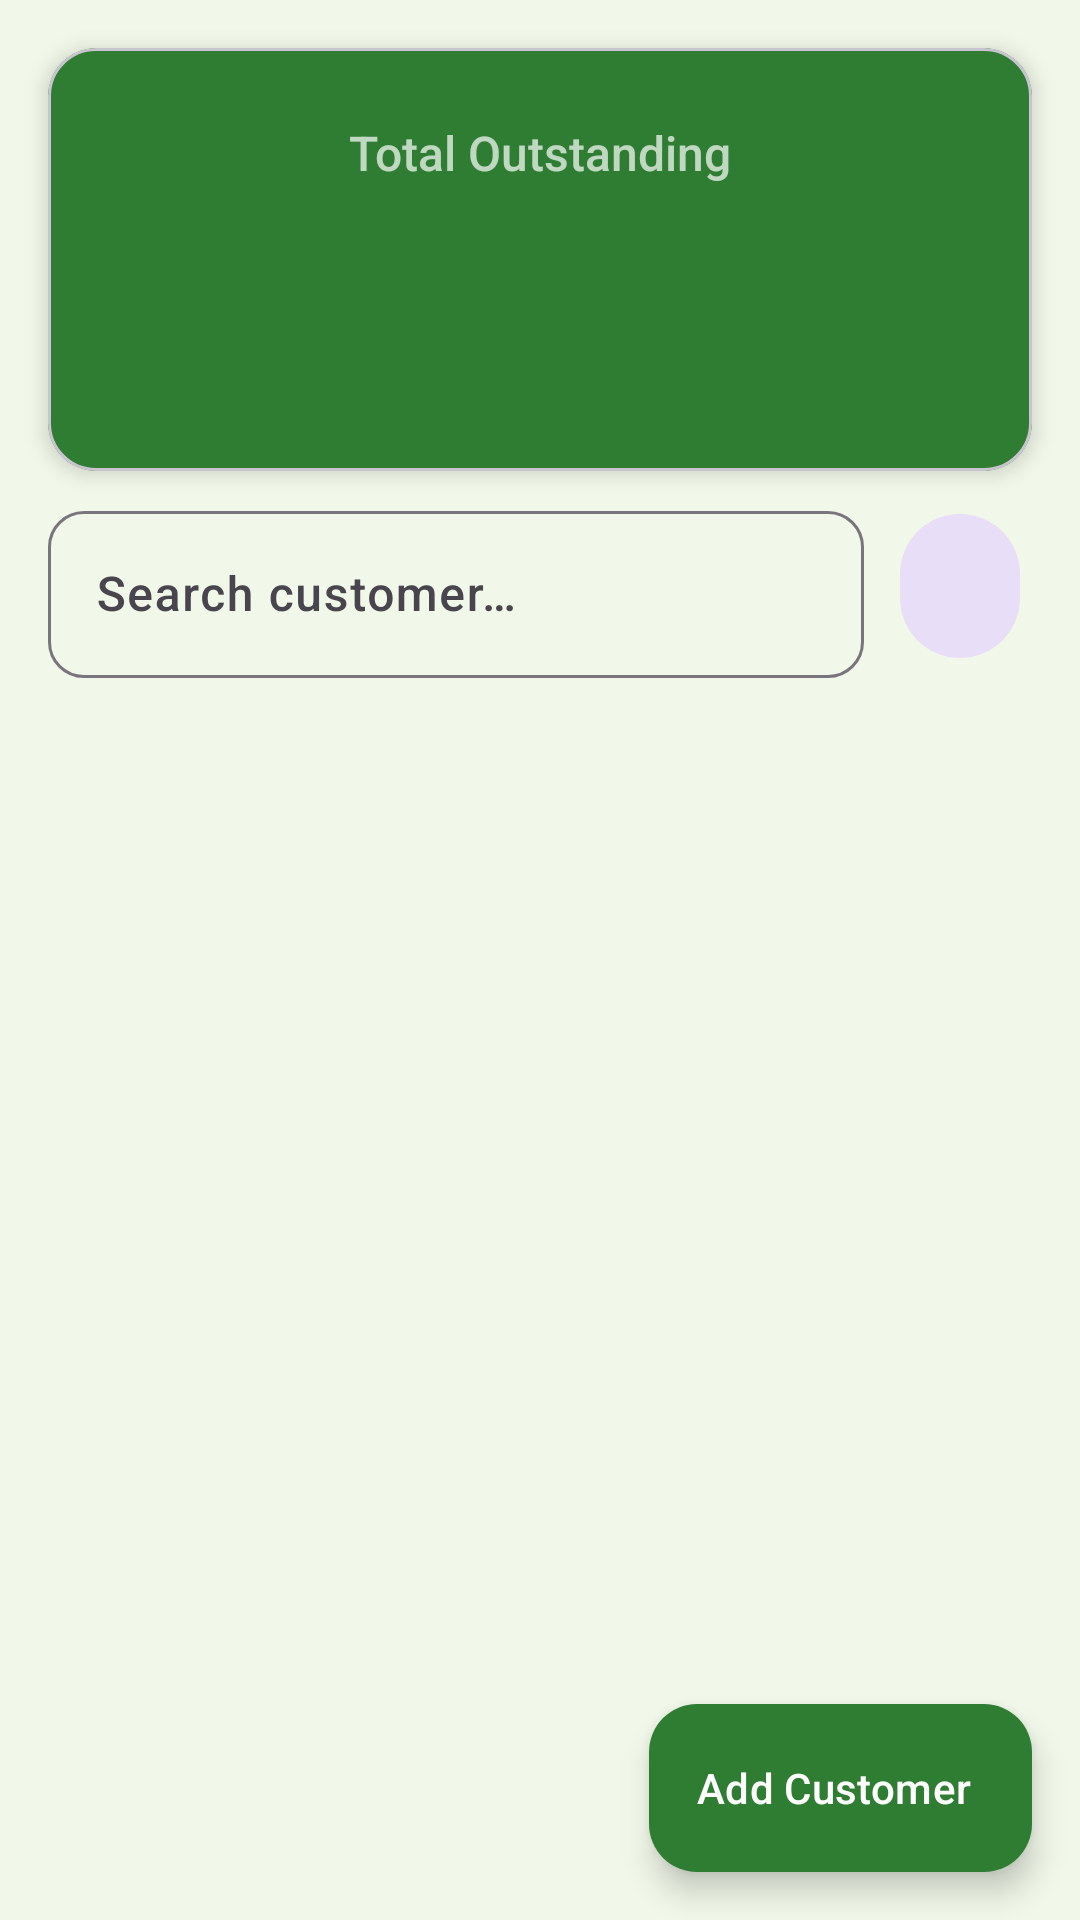

The Android layout XML behind this screen, and the referenced resources:
<!-- AndroidManifest.xml: application theme Theme.GramaKhata -->
<!-- res/layout/fragment_due_dashboard.xml -->
<?xml version="1.0" encoding="utf-8"?>
<androidx.constraintlayout.widget.ConstraintLayout xmlns:android="http://schemas.android.com/apk/res/android"
    xmlns:app="http://schemas.android.com/apk/res-auto"
    xmlns:tools="http://schemas.android.com/tools"
    android:layout_width="match_parent"
    android:layout_height="match_parent"
    android:background="@color/background">

    
    <com.google.android.material.card.MaterialCardView
        android:id="@+id/cardTotalDue"
        android:layout_width="0dp"
        android:layout_height="wrap_content"
        android:layout_margin="@dimen/spacing_md"
        app:cardCornerRadius="@dimen/card_radius"
        app:cardElevation="@dimen/card_elevation"
        app:cardBackgroundColor="@color/primary"
        app:layout_constraintTop_toTopOf="parent"
        app:layout_constraintStart_toStartOf="parent"
        app:layout_constraintEnd_toEndOf="parent">

        <LinearLayout
            android:layout_width="match_parent"
            android:layout_height="wrap_content"
            android:orientation="vertical"
            android:padding="@dimen/spacing_lg"
            android:gravity="center">

            <TextView
                android:layout_width="wrap_content"
                android:layout_height="wrap_content"
                android:text="@string/dashboard_total_due"
                android:textColor="#B2FFFFFF"
                android:textSize="@dimen/text_body" />

            <TextView
                android:id="@+id/tvTotalDue"
                android:layout_width="wrap_content"
                android:layout_height="wrap_content"
                android:textColor="@color/text_on_dark"
                android:textSize="@dimen/text_amount_large"
                android:textStyle="bold"
                android:layout_marginTop="@dimen/spacing_sm"
                tools:text="₹ 12,450" />

            <TextView
                android:id="@+id/tvCustomerCount"
                android:layout_width="wrap_content"
                android:layout_height="wrap_content"
                android:textColor="#80FFFFFF"
                android:textSize="@dimen/text_caption"
                android:layout_marginTop="@dimen/spacing_xs"
                tools:text="5 customers with outstanding dues" />

        </LinearLayout>
    </com.google.android.material.card.MaterialCardView>

    
    <LinearLayout
        android:id="@+id/searchFilterRow"
        android:layout_width="0dp"
        android:layout_height="wrap_content"
        android:orientation="horizontal"
        android:layout_marginHorizontal="@dimen/spacing_md"
        android:layout_marginTop="@dimen/spacing_sm"
        android:gravity="center_vertical"
        app:layout_constraintTop_toBottomOf="@id/cardTotalDue"
        app:layout_constraintStart_toStartOf="parent"
        app:layout_constraintEnd_toEndOf="parent">

        <com.google.android.material.textfield.TextInputLayout
            android:id="@+id/searchLayout"
            android:layout_width="0dp"
            android:layout_height="wrap_content"
            android:layout_weight="1"
            style="@style/Widget.Material3.TextInputLayout.OutlinedBox"
            app:boxCornerRadiusTopStart="12dp"
            app:boxCornerRadiusTopEnd="12dp"
            app:boxCornerRadiusBottomStart="12dp"
            app:boxCornerRadiusBottomEnd="12dp">

            <com.google.android.material.textfield.TextInputEditText
                android:id="@+id/etSearch"
                android:layout_width="match_parent"
                android:layout_height="wrap_content"
                android:hint="@string/dashboard_search_hint"
                android:inputType="text"
                android:maxLines="1" />
        </com.google.android.material.textfield.TextInputLayout>

        <com.google.android.material.button.MaterialButton
            android:id="@+id/btnDateFilter"
            android:layout_width="48dp"
            android:layout_height="48dp"
            android:layout_marginStart="8dp"
            android:insetTop="0dp"
            android:insetBottom="0dp"
            app:icon="@drawable/ic_report"
            app:iconGravity="textStart"
            app:iconPadding="0dp"
            style="@style/Widget.Material3.Button.IconButton.Filled.Tonal" />
    </LinearLayout>

    
    <com.google.android.material.chip.Chip
        android:id="@+id/chipDateFilter"
        android:layout_width="wrap_content"
        android:layout_height="wrap_content"
        android:layout_marginStart="@dimen/spacing_md"
        android:layout_marginTop="@dimen/spacing_xs"
        android:visibility="gone"
        app:closeIconVisible="true"
        app:chipBackgroundColor="@color/primary_light"
        app:closeIconTint="@color/text_primary"
        app:layout_constraintTop_toBottomOf="@id/searchFilterRow"
        app:layout_constraintStart_toStartOf="parent"
        tools:text="01 Jan - 31 Jan"
        tools:visibility="visible" />

    
    <androidx.recyclerview.widget.RecyclerView
        android:id="@+id/rvCustomers"
        android:layout_width="0dp"
        android:layout_height="0dp"
        android:layout_marginTop="@dimen/spacing_sm"
        android:clipToPadding="false"
        android:paddingBottom="80dp"
        app:layoutManager="androidx.recyclerview.widget.LinearLayoutManager"
        app:layout_constraintTop_toBottomOf="@id/chipDateFilter"
        app:layout_constraintBottom_toBottomOf="parent"
        app:layout_constraintStart_toStartOf="parent"
        app:layout_constraintEnd_toEndOf="parent"
        tools:listitem="@layout/item_customer" />

    
    <LinearLayout
        android:id="@+id/emptyState"
        android:layout_width="wrap_content"
        android:layout_height="wrap_content"
        android:orientation="vertical"
        android:gravity="center"
        android:visibility="gone"
        app:layout_constraintTop_toBottomOf="@id/chipDateFilter"
        app:layout_constraintBottom_toBottomOf="parent"
        app:layout_constraintStart_toStartOf="parent"
        app:layout_constraintEnd_toEndOf="parent">

        <ImageView
            android:layout_width="96dp"
            android:layout_height="96dp"
            android:src="@drawable/ic_person"
            android:alpha="0.3"
            android:contentDescription="No customers" />

        <TextView
            android:layout_width="wrap_content"
            android:layout_height="wrap_content"
            android:text="@string/dashboard_no_customers"
            android:textColor="@color/text_secondary"
            android:textSize="@dimen/text_body"
            android:gravity="center"
            android:layout_marginTop="@dimen/spacing_md" />
    </LinearLayout>

    
    <com.google.android.material.floatingactionbutton.ExtendedFloatingActionButton
        android:id="@+id/fabAddCustomer"
        android:layout_width="wrap_content"
        android:layout_height="wrap_content"
        android:layout_margin="@dimen/fab_margin"
        android:text="@string/customer_add_title"
        android:textColor="@color/text_on_dark"
        app:icon="@drawable/ic_add"
        app:iconTint="@color/text_on_dark"
        app:backgroundTint="@color/primary"
        app:layout_constraintBottom_toBottomOf="parent"
        app:layout_constraintEnd_toEndOf="parent" />

</androidx.constraintlayout.widget.ConstraintLayout>
<!-- res/layout/item_customer.xml (included above) -->
<?xml version="1.0" encoding="utf-8"?>
<com.google.android.material.card.MaterialCardView xmlns:android="http://schemas.android.com/apk/res/android"
    xmlns:app="http://schemas.android.com/apk/res-auto"
    xmlns:tools="http://schemas.android.com/tools"
    android:layout_width="match_parent"
    android:layout_height="wrap_content"
    android:layout_marginHorizontal="@dimen/spacing_md"
    android:layout_marginVertical="@dimen/spacing_xs"
    app:cardCornerRadius="@dimen/card_radius"
    app:cardElevation="2dp"
    app:cardBackgroundColor="@color/card_background"
    android:clickable="true"
    android:focusable="true"
    android:foreground="?android:attr/selectableItemBackground">

    <androidx.constraintlayout.widget.ConstraintLayout
        android:layout_width="match_parent"
        android:layout_height="wrap_content"
        android:padding="@dimen/card_padding">

        
        <View
            android:id="@+id/viewAgeingIndicator"
            android:layout_width="4dp"
            android:layout_height="0dp"
            android:visibility="gone"
            android:background="@color/due_normal"
            app:layout_constraintStart_toStartOf="parent"
            app:layout_constraintTop_toTopOf="parent"
            app:layout_constraintBottom_toBottomOf="parent" />

        
        <com.google.android.material.imageview.ShapeableImageView
            android:id="@+id/ivAvatar"
            android:layout_width="@dimen/avatar_size_medium"
            android:layout_height="@dimen/avatar_size_medium"
            android:scaleType="centerCrop"
            android:src="@drawable/ic_person"
            android:background="@drawable/bg_avatar_circle"
            android:padding="8dp"
            app:shapeAppearanceOverlay="@style/ShapeAppearance.Material3.Corner.Full"
            android:layout_marginStart="8dp"
            app:layout_constraintStart_toEndOf="@id/viewAgeingIndicator"
            app:layout_constraintTop_toTopOf="parent"
            app:layout_constraintBottom_toBottomOf="parent" />

        
        <TextView
            android:id="@+id/tvCustomerName"
            android:layout_width="0dp"
            android:layout_height="wrap_content"
            android:layout_marginStart="@dimen/spacing_md"
            android:textColor="@color/text_primary"
            android:textSize="@dimen/text_subtitle"
            android:textStyle="bold"
            android:maxLines="1"
            android:ellipsize="end"
            app:layout_constraintStart_toEndOf="@id/ivAvatar"
            app:layout_constraintEnd_toStartOf="@id/tvDueAmount"
            app:layout_constraintTop_toTopOf="parent"
            tools:text="Ramesh Kumar" />

        
        <TextView
            android:id="@+id/tvPhone"
            android:layout_width="0dp"
            android:layout_height="wrap_content"
            android:layout_marginStart="@dimen/spacing_md"
            android:textColor="@color/text_secondary"
            android:textSize="@dimen/text_caption"
            android:layout_marginTop="2dp"
            app:layout_constraintStart_toEndOf="@id/ivAvatar"
            app:layout_constraintEnd_toStartOf="@id/tvDueAmount"
            app:layout_constraintTop_toBottomOf="@id/tvCustomerName"
            tools:text="98765 43210" />

        
        <TextView
            android:id="@+id/tvDueAmount"
            android:layout_width="wrap_content"
            android:layout_height="wrap_content"
            android:textSize="@dimen/text_subtitle"
            android:textStyle="bold"
            android:layout_marginEnd="4dp"
            app:layout_constraintEnd_toEndOf="parent"
            app:layout_constraintTop_toTopOf="parent"
            app:layout_constraintBottom_toBottomOf="parent"
            tools:text="₹ 2,450"
            tools:textColor="@color/credit_red" />

    </androidx.constraintlayout.widget.ConstraintLayout>

</com.google.android.material.card.MaterialCardView>
<!-- resources referenced by this layout -->
<resources>
  <color name="background">#FFF1F8E9</color>
  <color name="card_background">#FFFFFFFF</color>
  <color name="credit_red">#FFD32F2F</color>
  <color name="due_normal">#FF2E7D32</color>
  <color name="primary">#FF2E7D32</color>
  <color name="primary_light">#FF66BB6A</color>
  <color name="text_on_dark">#FFFFFFFF</color>
  <color name="text_primary">#FF212121</color>
  <color name="text_secondary">#FF757575</color>
  <dimen name="avatar_size_medium">56dp</dimen>
  <dimen name="card_elevation">4dp</dimen>
  <dimen name="card_padding">16dp</dimen>
  <dimen name="card_radius">16dp</dimen>
  <dimen name="fab_margin">16dp</dimen>
  <dimen name="spacing_lg">24dp</dimen>
  <dimen name="spacing_md">16dp</dimen>
  <dimen name="spacing_sm">8dp</dimen>
  <dimen name="spacing_xs">4dp</dimen>
  <dimen name="text_amount_large">32sp</dimen>
  <dimen name="text_body">16sp</dimen>
  <dimen name="text_caption">12sp</dimen>
  <dimen name="text_subtitle">18sp</dimen>
  <!-- drawable bg_avatar_circle (drawable) -->
  <?xml version="1.0" encoding="utf-8"?>
  <shape xmlns:android="http://schemas.android.com/apk/res/android"
      android:shape="oval">
      <solid android:color="#FFE8F5E9" />
      <size android:width="56dp" android:height="56dp" />
  </shape>
  <string name="customer_add_title">Add Customer</string>
  <string name="dashboard_no_customers">No customers yet.\nTap + to add your first customer.</string>
  <string name="dashboard_search_hint">Search customer…</string>
  <string name="dashboard_total_due">Total Outstanding</string>
  <style name="Theme.GramaKhata" parent="Theme.Material3.Light.NoActionBar">
          <item name="colorPrimary">@color/primary</item>
          <item name="colorPrimaryDark">@color/primary_dark</item>
          <item name="colorOnPrimary">@color/on_primary</item>
          <item name="colorSecondary">@color/secondary</item>
          <item name="colorOnSecondary">@color/on_secondary</item>
          <item name="android:colorBackground">@color/background</item>
          <item name="colorSurface">@color/surface</item>
          <item name="colorOnSurface">@color/on_surface</item>
          <item name="android:statusBarColor">@color/status_bar</item>
          <item name="android:navigationBarColor">@color/primary_dark</item>
          <item name="android:fontFamily">sans-serif-medium</item>
      </style>
  <color name="primary_dark">#FF1B5E20</color>
  <color name="on_primary">#FFFFFFFF</color>
  <color name="secondary">#FFFF8F00</color>
  <color name="on_secondary">#FF000000</color>
  <color name="surface">#FFFFFFFF</color>
  <color name="on_surface">#FF1B1B1B</color>
  <color name="status_bar">#FF1B5E20</color>
</resources>
